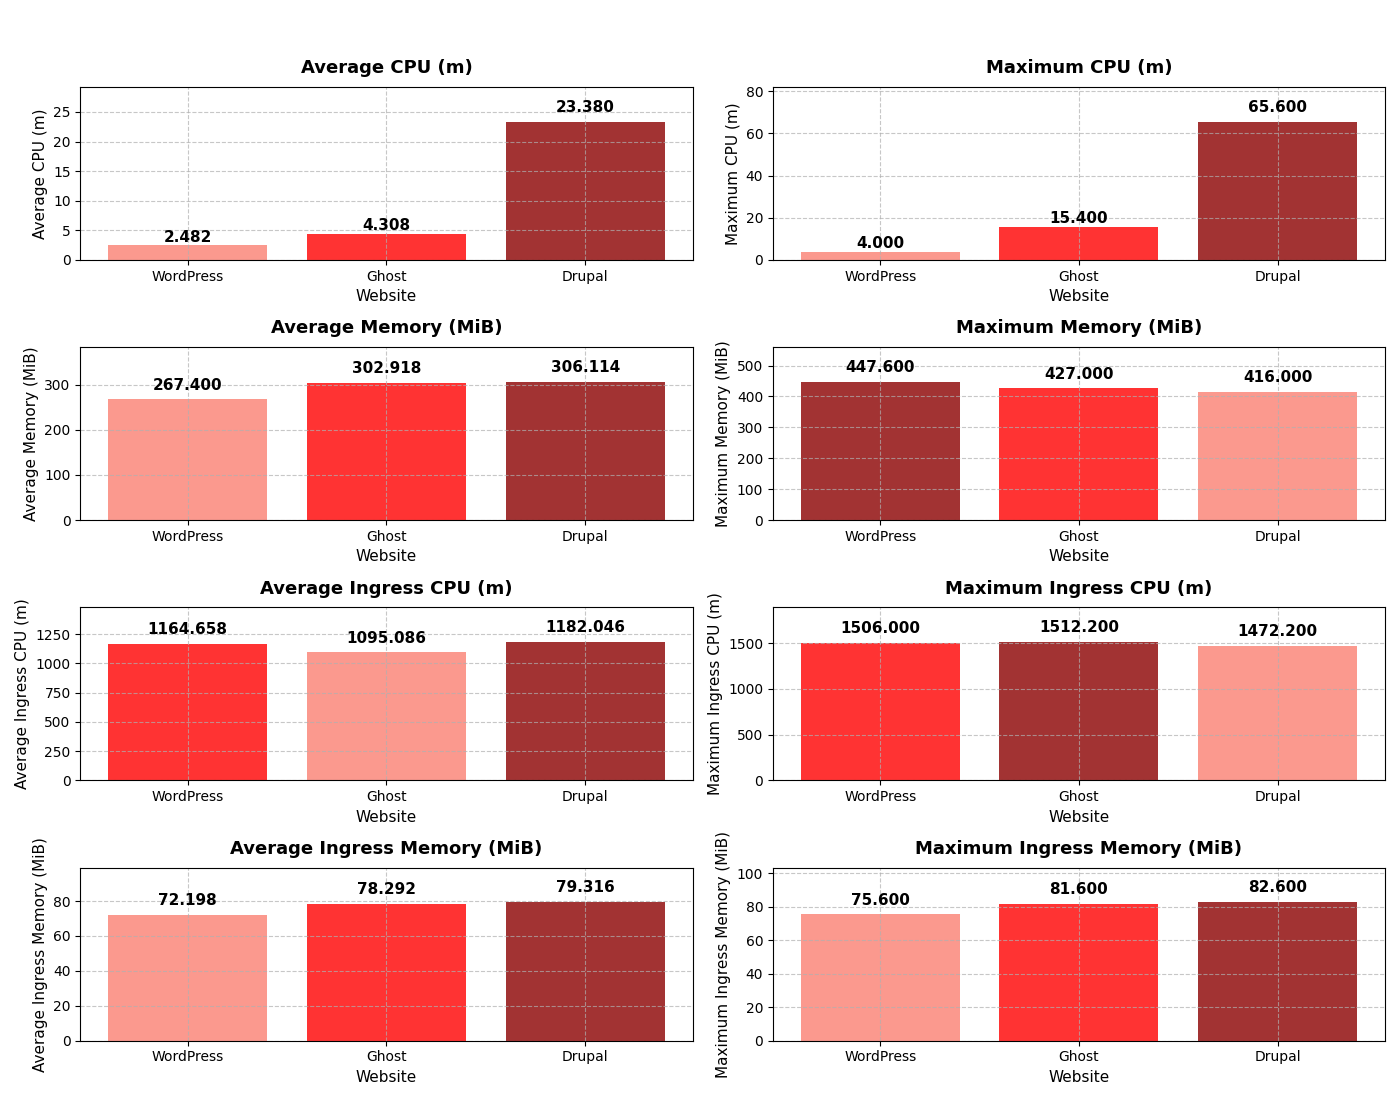

Data behind this chart, as committed beside it:
Website, Avg CPU (m), Max CPU (m), Avg Memory (Mi), Max Memory (Mi), Avg Ingress CPU (m), Max Ingress CPU (m), Avg Ingress Memory (Mi), Max Ingress Memory (Mi), ModSecurity Blocked (%)
WordPress, 2.482, 4.0, 267.4, 447.6, 1165, 1506, 72.2, 75.6, 95.79
Ghost, 4.308, 15.4, 302.9, 427.0, 1095, 1512, 78.29, 81.6, 97.27
Drupal, 23.38, 65.6, 306.1, 416.0, 1182, 1472, 79.32, 82.6, 95.31
